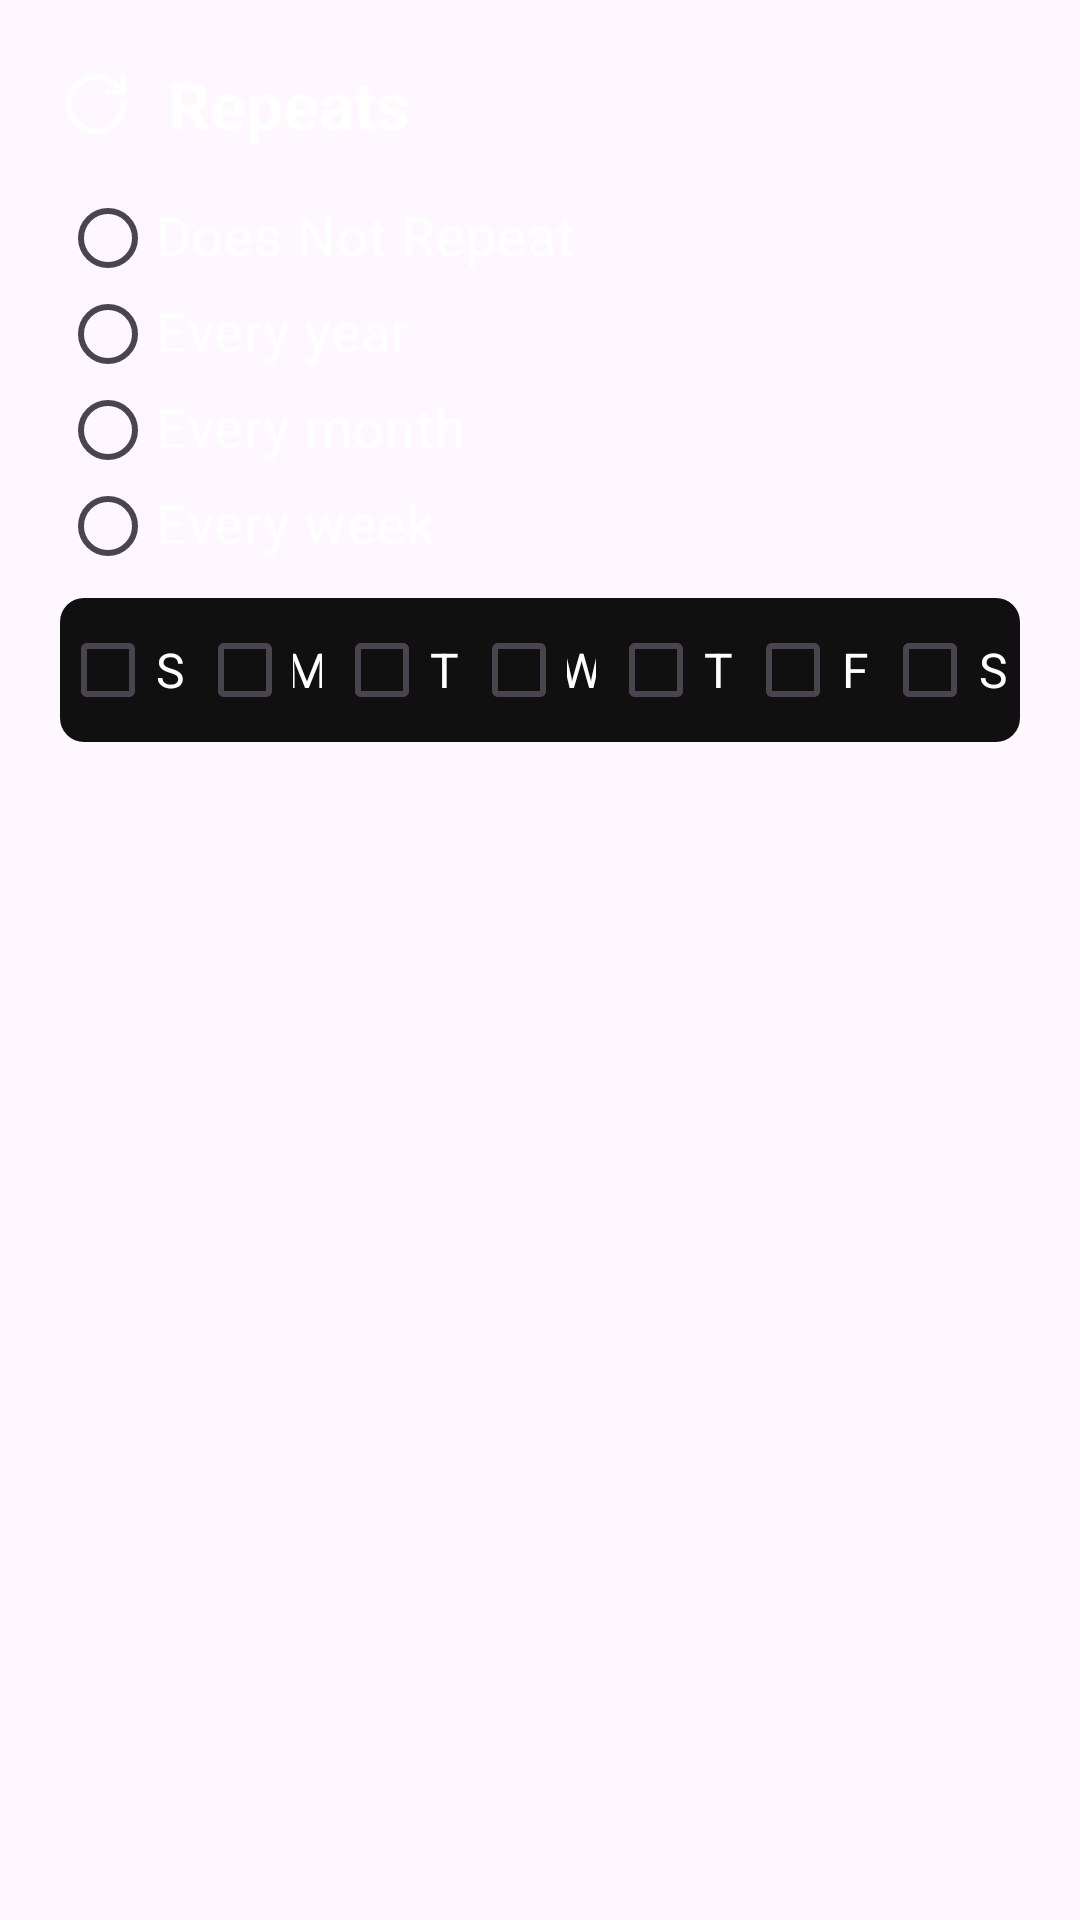

Layout XML and referenced resources for this Android screen:
<!-- AndroidManifest.xml: application theme Theme.RememberMe -->
<!-- res/layout/dialog_repeats.xml -->
<?xml version="1.0" encoding="utf-8"?>
<LinearLayout xmlns:android="http://schemas.android.com/apk/res/android"
    android:layout_width="390dp"
    android:layout_height="wrap_content"
    xmlns:app="http://schemas.android.com/apk/res-auto"
    android:orientation="vertical"
    android:background="@drawable/bg_dialog_surface"
    android:padding="20dp">

    <LinearLayout
        android:layout_width="match_parent"
        android:layout_height="wrap_content"
        android:orientation="horizontal">

        <ImageView
            android:id="@+id/imageView"
            android:layout_width="wrap_content"
            android:layout_height="match_parent"
            android:layout_marginEnd="12dp"
            app:srcCompat="@drawable/ic_repeat" />

        <TextView
            android:id="@+id/notifTitle"
            android:layout_width="wrap_content"
            android:layout_height="wrap_content"
            android:text="Repeats"
            android:textColor="@color/text_primary"
            android:textSize="22sp"
            android:textStyle="bold" />
    </LinearLayout>

    <RadioGroup
        android:id="@+id/repeatRadioGroup"
        android:layout_width="match_parent"
        android:layout_height="wrap_content"
        android:layout_marginTop="14dp"
        android:orientation="vertical">

        <RadioButton
            android:id="@+id/radioDoesNotRepeat"
            android:layout_width="wrap_content"
            android:layout_height="32dp"
            android:buttonTint="@color/text_muted"
            android:drawablePadding="8dp"
            android:includeFontPadding="false"
            android:minHeight="36dp"
            android:text="Does Not Repeat"
            android:textColor="@color/text_primary"
            android:textSize="18sp" />

        <RadioButton
            android:id="@+id/radioEveryYear"
            android:layout_width="wrap_content"
            android:layout_height="32dp"
            android:minHeight="36dp"
            android:includeFontPadding="false"
            android:buttonTint="@color/text_muted"
            android:drawablePadding="8dp"
            android:text="Every year"
            android:textColor="@color/text_primary"
            android:textSize="18sp" />

        <RadioButton
            android:id="@+id/radioEveryMonth"
            android:layout_width="wrap_content"
            android:layout_height="32dp"
            android:minHeight="36dp"
            android:includeFontPadding="false"
            android:buttonTint="@color/text_muted"
            android:drawablePadding="8dp"
            android:text="Every month"
            android:textColor="@color/text_primary"
            android:textSize="18sp" />

        <RadioButton
            android:id="@+id/radioEveryWeek"
            android:layout_width="wrap_content"
            android:layout_height="32dp"
            android:minHeight="36dp"
            android:includeFontPadding="false"
            android:buttonTint="@color/text_muted"
            android:drawablePadding="8dp"
            android:text="Every week"
            android:textColor="@color/text_primary"
            android:textSize="18sp" />

    </RadioGroup>

    <LinearLayout
        android:layout_width="match_parent"
        android:layout_height="wrap_content"
        android:layout_marginTop="8dp"
        android:background="@drawable/bg_section_box"
        android:gravity="center"
        android:orientation="horizontal"
        android:padding="0dp">

        <CheckBox
            android:id="@+id/checkSunday"
            android:layout_width="0dp"
            android:layout_height="wrap_content"
            android:layout_weight="1"
            android:layout_marginEnd="4dp"
            android:buttonTint="@color/text_muted"
            android:gravity="center"
            android:text="S"
            android:textColor="@color/text_primary"
            android:textSize="16sp" />

        <CheckBox
            android:id="@+id/checkMonday"
            android:layout_width="0dp"
            android:layout_height="wrap_content"
            android:layout_weight="1"
            android:layout_marginEnd="4dp"
            android:buttonTint="@color/text_muted"
            android:gravity="center"
            android:text="M"
            android:textColor="@color/text_primary"
            android:textSize="16sp" />

        <CheckBox
            android:id="@+id/checkTuesday"
            android:layout_width="0dp"
            android:layout_height="wrap_content"
            android:layout_weight="1"
            android:layout_marginEnd="4dp"
            android:buttonTint="@color/text_muted"
            android:gravity="center"
            android:text="T"
            android:textColor="@color/text_primary"
            android:textSize="16sp" />

        <CheckBox
            android:id="@+id/checkWednesday"
            android:layout_width="0dp"
            android:layout_height="wrap_content"
            android:layout_weight="1"
            android:layout_marginEnd="4dp"
            android:buttonTint="@color/text_muted"
            android:gravity="center"
            android:text="W"
            android:textColor="@color/text_primary"
            android:textSize="16sp" />

        <CheckBox
            android:id="@+id/checkThursday"
            android:layout_width="0dp"
            android:layout_height="wrap_content"
            android:layout_weight="1"
            android:layout_marginEnd="4dp"
            android:buttonTint="@color/text_muted"
            android:gravity="center"
            android:text="T"
            android:textColor="@color/text_primary"
            android:textSize="16sp" />

        <CheckBox
            android:id="@+id/checkFriday"
            android:layout_width="0dp"
            android:layout_height="wrap_content"
            android:layout_weight="1"
            android:layout_marginEnd="4dp"
            android:buttonTint="@color/text_muted"
            android:gravity="center"
            android:text="F"
            android:textColor="@color/text_primary"
            android:textSize="16sp" />

        <CheckBox
            android:id="@+id/checkSaturday"
            android:layout_width="0dp"
            android:layout_height="wrap_content"
            android:layout_weight="1"
            android:layout_marginEnd="4dp"
            android:buttonTint="@color/text_muted"
            android:gravity="center"
            android:text="S"
            android:textColor="@color/text_primary"
            android:textSize="16sp" />
    </LinearLayout>

</LinearLayout>
<!-- resources referenced by this layout -->
<resources>
  <color name="text_muted">#ccc</color>
  <color name="text_primary">#fff</color>
  <!-- drawable bg_section_box (drawable) -->
  <?xml version="1.0" encoding="utf-8"?>
  <shape xmlns:android="http://schemas.android.com/apk/res/android">
      <solid android:color="#101010" />
      <corners android:radius="8dp" />
  </shape>
  <!-- drawable ic_repeat (drawable) -->
  <vector xmlns:android="http://schemas.android.com/apk/res/android"
      android:width="24dp"
      android:height="24dp"
      android:viewportWidth="24"
      android:viewportHeight="24">
    <path
        android:pathData="M21,12a9,9 0,1 1,-9 -9c2.52,0 4.93,1 6.74,2.74L21,8"
        android:strokeLineJoin="round"
        android:strokeWidth="2"
        android:fillColor="#00000000"
        android:strokeColor="#FFFFFF"
        android:strokeLineCap="round"/>
    <path
        android:pathData="M21,3v5h-5"
        android:strokeLineJoin="round"
        android:strokeWidth="2"
        android:fillColor="#00000000"
        android:strokeColor="#FFFFFF"
        android:strokeLineCap="round"/>
  </vector>
  <style name="Theme.RememberMe" parent="Theme.Material3.DayNight.NoActionBar" />
</resources>
